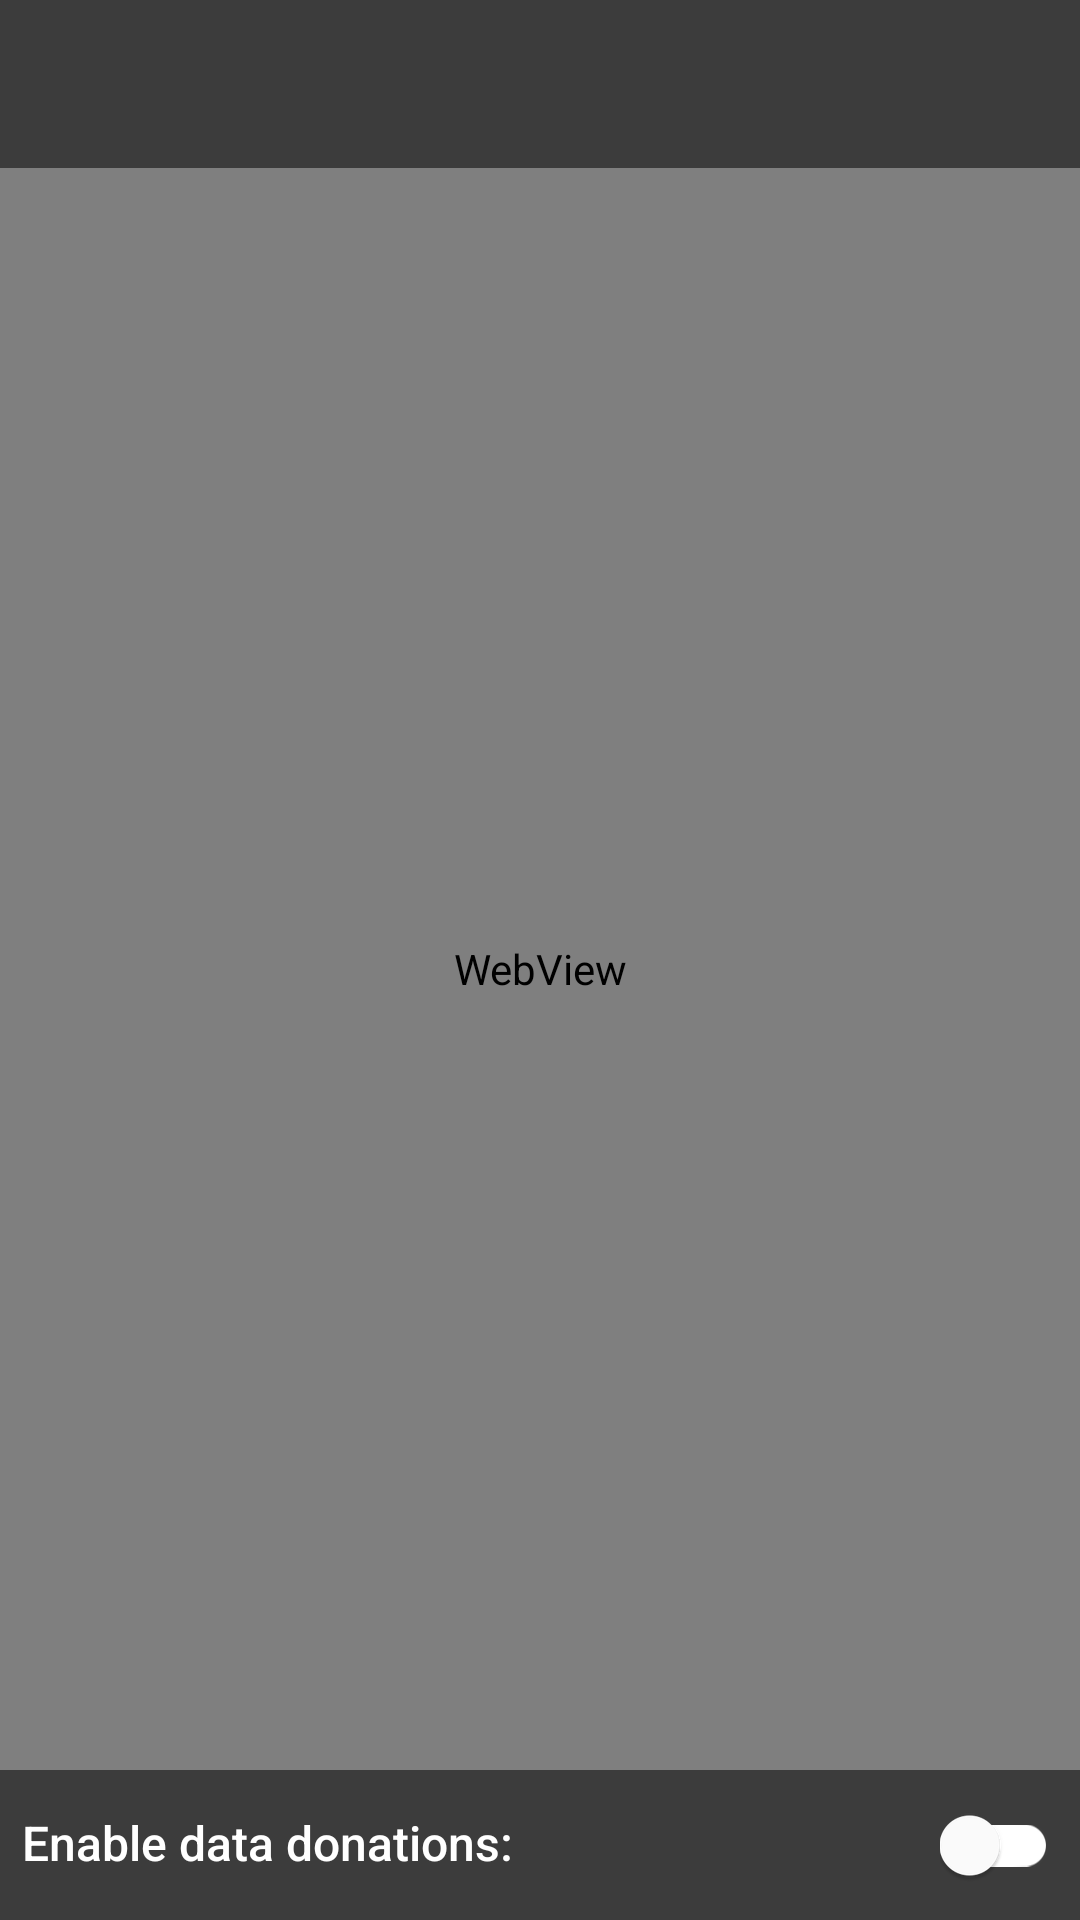

Android layout source for this screen:
<!-- AndroidManifest.xml: application theme AppTheme -->
<!-- res/layout/privacy_dialog.xml -->
<?xml version="1.0" encoding="utf-8"?>
<androidx.constraintlayout.widget.ConstraintLayout xmlns:android="http://schemas.android.com/apk/res/android"
    xmlns:app="http://schemas.android.com/apk/res-auto"
    xmlns:tools="http://schemas.android.com/tools"
    android:layout_width="match_parent"
    android:layout_height="match_parent"
    android:background="@color/cpecGrey"
    >


    <androidx.appcompat.widget.SwitchCompat
        android:id="@+id/privacySwitch"
        style="@style/SwitchCPECStyle"
        android:layout_width="wrap_content"
        android:layout_height="wrap_content"
        app:layout_constraintBottom_toBottomOf="parent"
        app:layout_constraintRight_toLeftOf="@id/guideline19"
        app:layout_constraintTop_toBottomOf="@id/privacyWebView" />

        <WebView
            android:id="@+id/privacyWebView"
            android:layout_width="match_parent"
            android:layout_height="match_parent"
            android:layout_marginTop="56dp"
            android:layout_marginBottom="50dp"
            app:layout_constraintTop_toTopOf="parent"
            />
    
    















        <androidx.constraintlayout.widget.Guideline
            android:id="@+id/guideline18"
            android:layout_width="wrap_content"
            android:layout_height="wrap_content"
            android:orientation="vertical"
            app:layout_constraintGuide_percent="0.02" />

    <androidx.constraintlayout.widget.Guideline
        android:id="@+id/guideline19"
        android:layout_width="wrap_content"
        android:layout_height="wrap_content"
        android:orientation="vertical"
        app:layout_constraintGuide_percent="0.98" />

        <TextView
            android:id="@+id/textView"
            android:layout_width="wrap_content"
            android:layout_height="wrap_content"
            android:textColor="@color/whiteColor"
            android:text="@string/i_want_to_donate_my_data"
            android:textAppearance="@style/TextAppearance.AppCompat.Body2"
            android:textSize="16sp"
            app:layout_constraintLeft_toRightOf="@id/guideline18"
            app:layout_constraintTop_toBottomOf="@id/privacyWebView"
            app:layout_constraintBottom_toBottomOf="parent"
            android:translationY="-1dp"
          />











    












</androidx.constraintlayout.widget.ConstraintLayout>
<!-- resources referenced by this layout -->
<resources>
  <color name="cpecGrey">#3C3C3C</color>
  <color name="lighGrey">#ACACAC</color>
  <color name="whiteColor">#FFFFFF</color>
  <string name="close">close</string>
  <string name="i_want_to_donate_my_data">Enable data donations:</string>
  <style name="SwitchCPECStyle">
          <item name="thumbTint">@color/switch_color</item>
          <item name="trackTint">@color/switch_color</item>
      </style>
  <style name="AppTheme" parent="Theme.AppCompat.Light.DarkActionBar">
          
          <item name="colorPrimary">@color/colorPrimary</item>
          <item name="colorPrimaryDark">@color/colorPrimaryDark</item>
          <item name="colorAccent">@color/colorAccent</item>
      </style>
  <color name="colorPrimary">#3C3C3C</color>
  <color name="colorPrimaryDark">#3C3C3C</color>
  <color name="colorAccent">#44BCD4</color>
</resources>
